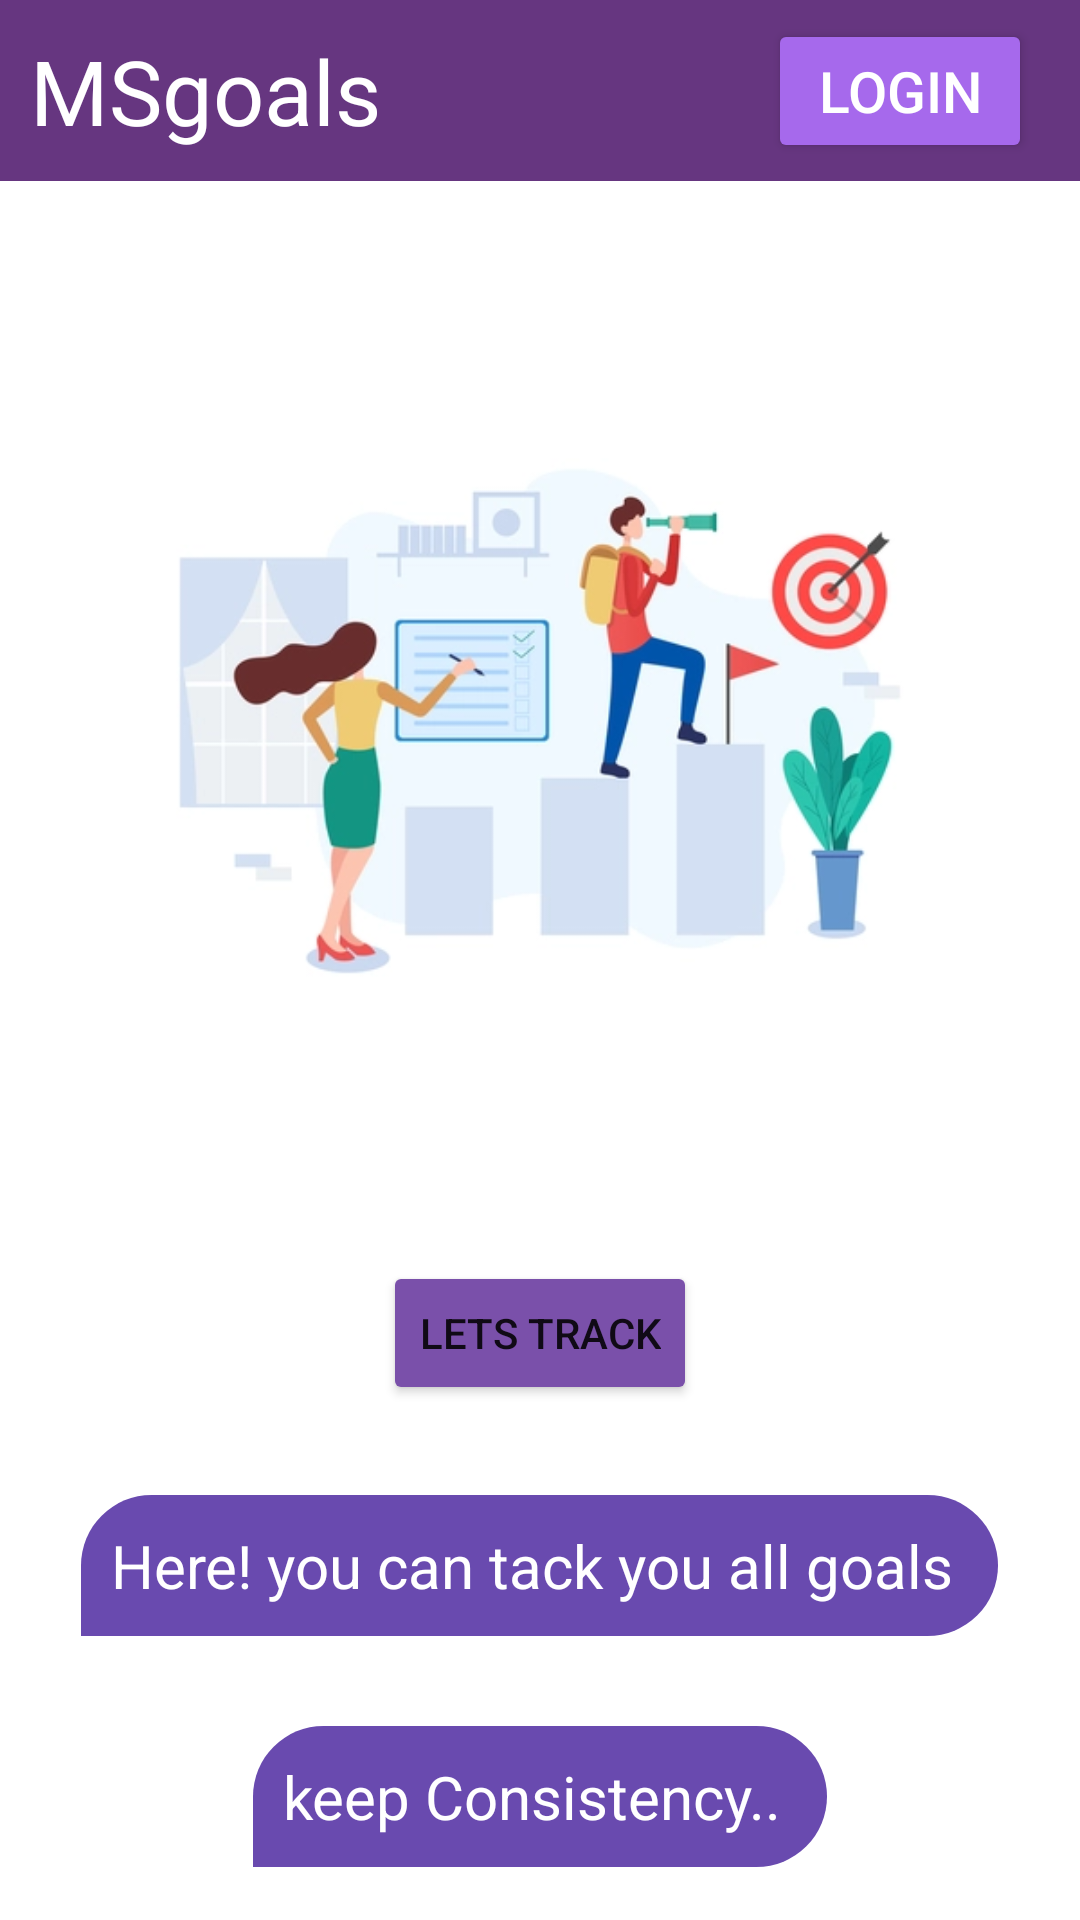

Here is an Android app screen rendered from its layout file. Give the layout XML and the strings, colors and styles it references.
<!-- AndroidManifest.xml: application theme Theme.MyApplication -->
<!-- res/layout/activity_main.xml -->
<?xml version="1.0" encoding="utf-8"?>
<LinearLayout xmlns:android="http://schemas.android.com/apk/res/android"
    xmlns:app="http://schemas.android.com/apk/res-auto"
    xmlns:tools="http://schemas.android.com/tools"
    android:layout_width="match_parent"
    android:orientation="vertical"
    android:layout_height="match_parent"
    tools:context=".MainActivity">


    <androidx.constraintlayout.widget.ConstraintLayout
        android:layout_width="match_parent"
        android:layout_height="wrap_content"
        android:background="#663680">

        <TextView
            android:id="@+id/textView"
            android:layout_width="wrap_content"
            android:layout_height="wrap_content"
            android:padding="10sp"
            android:text="MSgoals"
            android:textColor="@color/white"
            android:textSize="30sp"
            app:layout_constraintBaseline_toTopOf="parent"

            app:layout_constraintStart_toStartOf="parent">

        </TextView>

        <Button
            android:id="@+id/button"
            android:layout_width="wrap_content"
            android:layout_height="wrap_content"
            android:layout_marginEnd="16dp"
            android:backgroundTint="#A669EC"
            android:padding="5dp"
            android:text="login"
            android:textColor="@color/white"
            android:textSize="19dp"
            app:layout_constraintBottom_toBottomOf="parent"
            app:layout_constraintEnd_toEndOf="parent"
            app:layout_constraintTop_toTopOf="parent">

        </Button>

    </androidx.constraintlayout.widget.ConstraintLayout>

    <LinearLayout
        android:layout_marginTop="30dp"
        android:layout_width="match_parent"
        android:gravity="center"

        android:orientation="vertical"
        android:layout_height="wrap_content">
        <ImageView
            android:layout_width="300dp"
            android:layout_height="300dp"
            android:src="@drawable/goalpic"
            >
        </ImageView>
        <Button
            android:layout_marginTop="30dp"
            android:layout_width="wrap_content"
            android:layout_height="wrap_content"
            android:text="lets Track"
            android:backgroundTint="#7A50AA"

            >

        </Button>
        <TextView
            android:textSize="20sp"
            android:padding="10sp"
            android:textColor="@color/white"
            android:layout_marginTop="30dp"
            android:layout_width="wrap_content"
            android:background="@drawable/bg_curve"
            android:layout_height="wrap_content"
            android:text="Here! you can tack you all goals "
        >

        </TextView>

        <TextView
            android:textSize="20sp"
            android:padding="10sp"
            android:textColor="@color/white"
            android:layout_marginTop="30dp"
            android:layout_width="wrap_content"
            android:background="@drawable/bg_curve"
            android:layout_height="wrap_content"
            android:text="keep Consistency.. "
            >
        </TextView>
    </LinearLayout>



</LinearLayout>
<!-- resources referenced by this layout -->
<resources>
  <!-- drawable bg_curve (drawable) -->
  <?xml version="1.0" encoding="utf-8"?>
  
  <shape xmlns:android="http://schemas.android.com/apk/res/android">
   <solid android:color="#694AAF"/>
      <corners
          android:bottomRightRadius="70dp"
          android:topLeftRadius="70dp"
          android:topRightRadius="70dp"
          />
  </shape>
  <!-- drawable goalpic: webp bitmap (drawable, 22290 bytes) -->
  <style name="Theme.MyApplication" parent="Theme.MaterialComponents.DayNight.NoActionBar">
          
          <item name="colorPrimary">@color/purple_500</item>
          <item name="colorPrimaryVariant">@color/purple_700</item>
          <item name="colorOnPrimary">@color/white</item>
          
          <item name="colorSecondary">@color/teal_200</item>
          <item name="colorSecondaryVariant">@color/teal_700</item>
          <item name="colorOnSecondary">@color/black</item>
          
          <item name="android:statusBarColor">#FFFFFF</item>
          
      </style>
  <!-- not gathered from this repository: default colours our renderer supplied (Android Studio template values) -->
  <color name="purple_500">#FF6200EE</color>
  <color name="purple_700">#FF3700B3</color>
  <color name="teal_200">#FF03DAC5</color>
  <color name="teal_700">#FF018786</color>
  <color name="black">#FF000000</color>
  <color name="white">#FFFFFFFF</color>
</resources>
